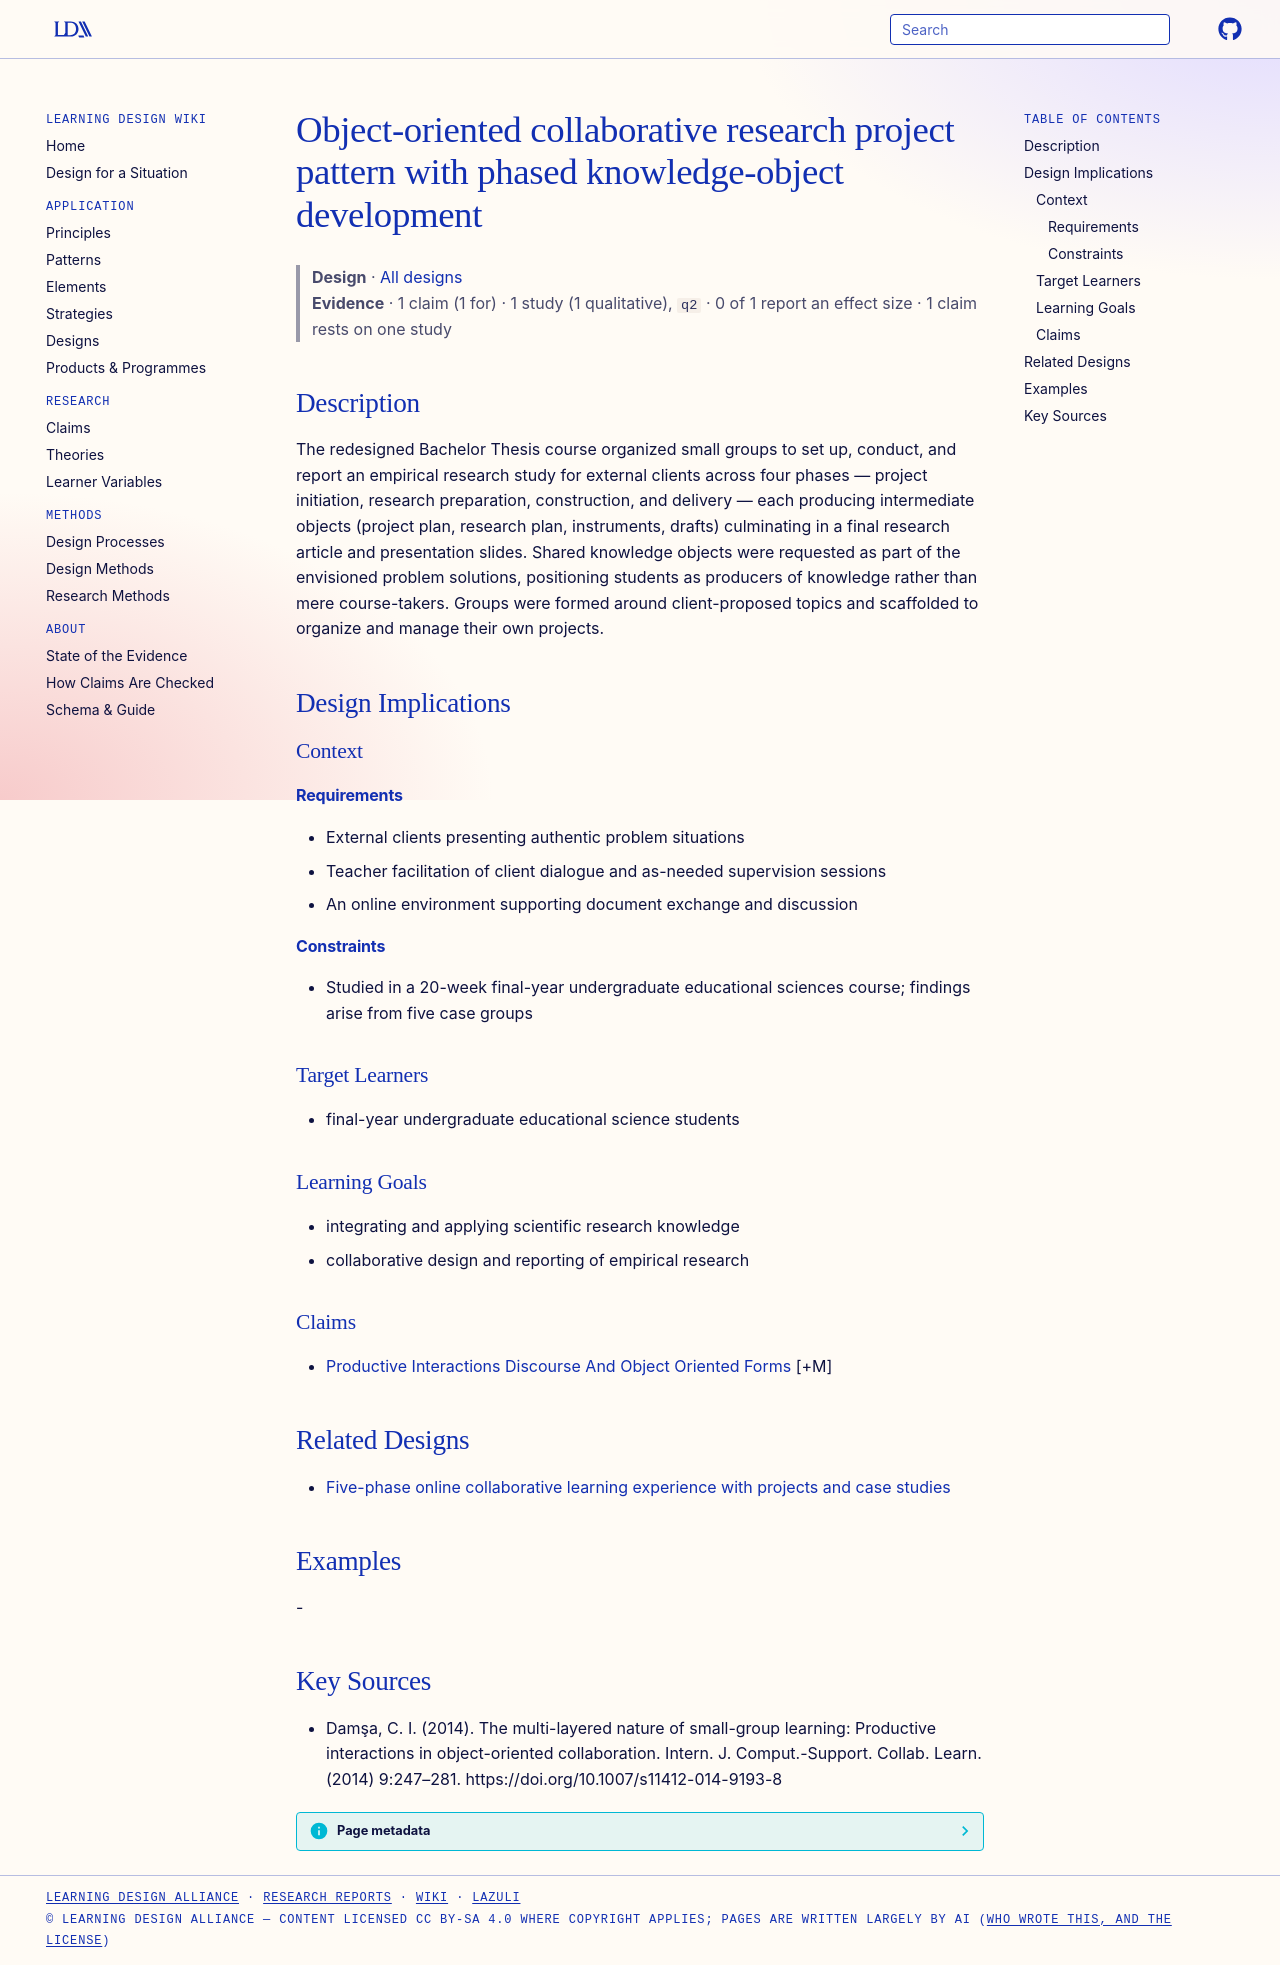

repository: Learning-Design-Alliance/learning-wiki · page: designs/object-oriented-collaborative-research-project-phases/index.html · generator: mkdocs

---
type: design
id: object-oriented-collaborative-research-project-phases
title: Object-oriented collaborative research project pattern with phased knowledge-object development
description: The redesigned Bachelor Thesis course organized small groups to set up, conduct, and report an empirical research study for external clients across four phases — project initiation, research preparation, construction,...
status: review
generated:
  by: "process:settle-candidates"
  at: 2026-10-18
sources:
  - id: damşa-2014
    resource: "https://doi.org/10.1007/s11412-014-9193-8"
    title: "Damşa, C. I. (2014). The multi-layered nature of small-group learning: Productive interactions in object-oriented collaboration. Intern. J. Comput.-Support. Collab. Learn. (2014) 9:247–281. https://doi.org/10.1007/s11412-014-9193-8"
    author: Damşa, C. I
---

# Object-oriented collaborative research project pattern with phased knowledge-object development

> **Design** · [All designs](index.md)
> **Evidence** · 1 claim (1 for) · 1 study (1 qualitative), `q2` · 0 of 1 report an effect size · 1 claim rests on one study

## Description
The redesigned Bachelor Thesis course organized small groups to set up, conduct, and report an empirical research study for external clients across four phases — project initiation, research preparation, construction, and delivery — each producing intermediate objects (project plan, research plan, instruments, drafts) culminating in a final research article and presentation slides. Shared knowledge objects were requested as part of the envisioned problem solutions, positioning students as producers of knowledge rather than mere course-takers. Groups were formed around client-proposed topics and scaffolded to organize and manage their own projects.

## Design Implications

### Context
#### Requirements
- External clients presenting authentic problem situations
- Teacher facilitation of client dialogue and as-needed supervision sessions
- An online environment supporting document exchange and discussion
#### Constraints
- Studied in a 20-week final-year undergraduate educational sciences course; findings arise from five case groups

### Target Learners
- final-year undergraduate educational science students

### Learning Goals
- integrating and applying scientific research knowledge
- collaborative design and reporting of empirical research

### Claims
- [Productive Interactions Discourse And Object Oriented Forms](../claims/productive-interactions-discourse-and-object-oriented-forms.md) [+M]

## Related Designs

- [Five-phase online collaborative learning experience with projects and case studies](five-phase-cscl-course-experience.md)

## Examples
-

## Key Sources
- Damşa, C. I. (2014). The multi-layered nature of small-group learning: Productive interactions in object-oriented collaboration. Intern. J. Comput.-Support. Collab. Learn. (2014) 9:247–281. https://doi.org/10.1007/s11412-014-9193-8
